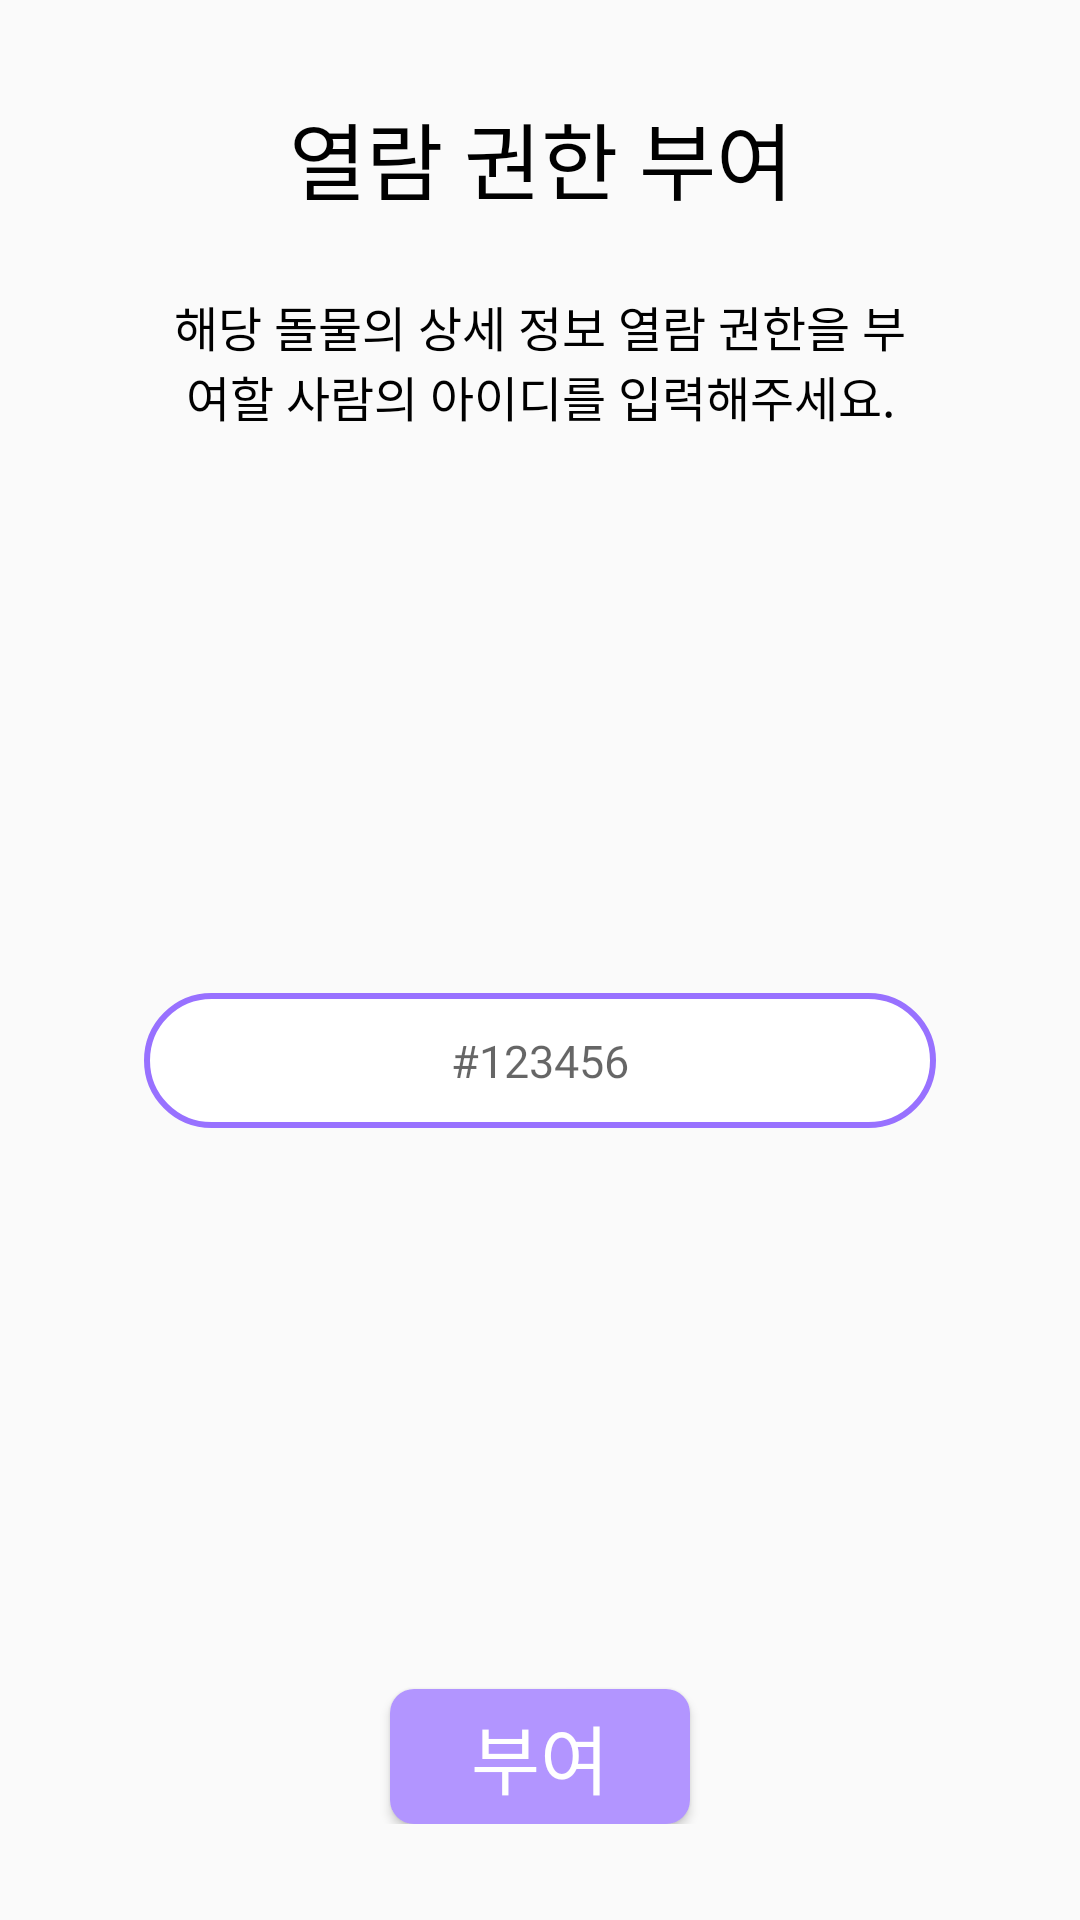

The Android layout XML behind this screen, and the referenced resources:
<!-- AndroidManifest.xml: application theme Theme.ForPawChain -->
<!-- res/layout/dialog_permission_set.xml -->
<?xml version="1.0" encoding="utf-8"?>
<androidx.constraintlayout.widget.ConstraintLayout xmlns:android="http://schemas.android.com/apk/res/android"
    xmlns:app="http://schemas.android.com/apk/res-auto"
    xmlns:tools="http://schemas.android.com/tools"
    android:layout_width="400dp"
    android:layout_height="500dp"
    android:padding="32dp">

    <TextView
        android:id="@+id/imageView6"
        android:layout_width="300dp"
        android:layout_height="wrap_content"
        android:fontFamily="@font/kakao_bold"
        android:gravity="center"
        android:text="열람 권한 부여"
        android:textColor="@color/black"
        android:textSize="28sp"
        app:layout_constraintEnd_toEndOf="parent"
        app:layout_constraintStart_toStartOf="parent"
        app:layout_constraintTop_toTopOf="parent" />


    <TextView
        android:id="@+id/imageView1"
        android:layout_width="0dp"
        android:layout_height="wrap_content"
        android:layout_marginStart="24dp"
        android:layout_marginTop="24dp"
        android:layout_marginEnd="24dp"
        android:fontFamily="@font/kakao_regular"
        android:gravity="center"
        android:text="해당 돌물의 상세 정보 열람 권한을 부여할 사람의 아이디를 입력해주세요."
        android:textColor="@color/black"
        android:textSize="16sp"
        app:layout_constraintEnd_toEndOf="parent"
        app:layout_constraintStart_toStartOf="parent"
        app:layout_constraintTop_toBottomOf="@+id/imageView6" />

    <EditText
        android:id="@+id/numberText"
        android:layout_width="0dp"
        android:layout_height="45dp"
        android:layout_gravity="center"
        android:layout_marginStart="16dp"
        android:layout_marginTop="24dp"
        android:layout_marginEnd="16dp"
        android:layout_marginBottom="24dp"
        android:background="@drawable/background_layout_redius"
        android:fontFamily="@font/kakao_regular"
        android:gravity="center"
        android:hint="#123456"
        android:imeOptions="actionDone"
        android:singleLine="true"
        android:textSize="15sp"
        app:layout_constraintBottom_toTopOf="@+id/doneBtn"
        app:layout_constraintEnd_toEndOf="parent"
        app:layout_constraintStart_toStartOf="parent"
        app:layout_constraintTop_toBottomOf="@+id/imageView1" />

    <Button
        android:id="@+id/doneBtn"
        android:layout_width="100dp"
        android:layout_height="45dp"
        android:layout_weight="1"
        android:background="@drawable/background_doctor_cert_summit_button"
        android:fontFamily="@font/kakao_bold"
        android:text="부여"
        android:textColor="@color/white"
        android:textSize="25sp"
        app:layout_constraintBottom_toBottomOf="parent"
        app:layout_constraintEnd_toEndOf="parent"
        app:layout_constraintStart_toStartOf="parent" />

</androidx.constraintlayout.widget.ConstraintLayout>
<!-- resources referenced by this layout -->
<resources>
  <color name="black">#000000</color>
  <color name="white">#FFFFFFFF</color>
  <!-- drawable background_doctor_cert_summit_button (drawable) -->
  <?xml version="1.0" encoding="utf-8"?>
  <shape xmlns:android="http://schemas.android.com/apk/res/android"
      android:shape="rectangle">
      <solid android:color="#B295FF"/>
      <corners android:radius="8dp"/>
  
  </shape>
  <!-- drawable background_layout_redius (drawable) -->
  <?xml version="1.0" encoding="utf-8"?>
  <shape xmlns:android="http://schemas.android.com/apk/res/android"
      android:shape="rectangle">
      <solid android:color="#FFFFFF"/>
      <corners android:radius="25dp"/>
      <stroke android:color="#9871FF" android:width="2dp" />
  
  </shape>
  <style name="Theme.ForPawChain" parent="Theme.AppCompat.Light.NoActionBar">
          
  
  
  
  
  
  
  
          
  
          
  
          <item name="windowActionBar">false</item>
          <item name="windowNoTitle">true</item>
          <item name="android:actionBarSize">0dp</item>
  
      </style>
</resources>
